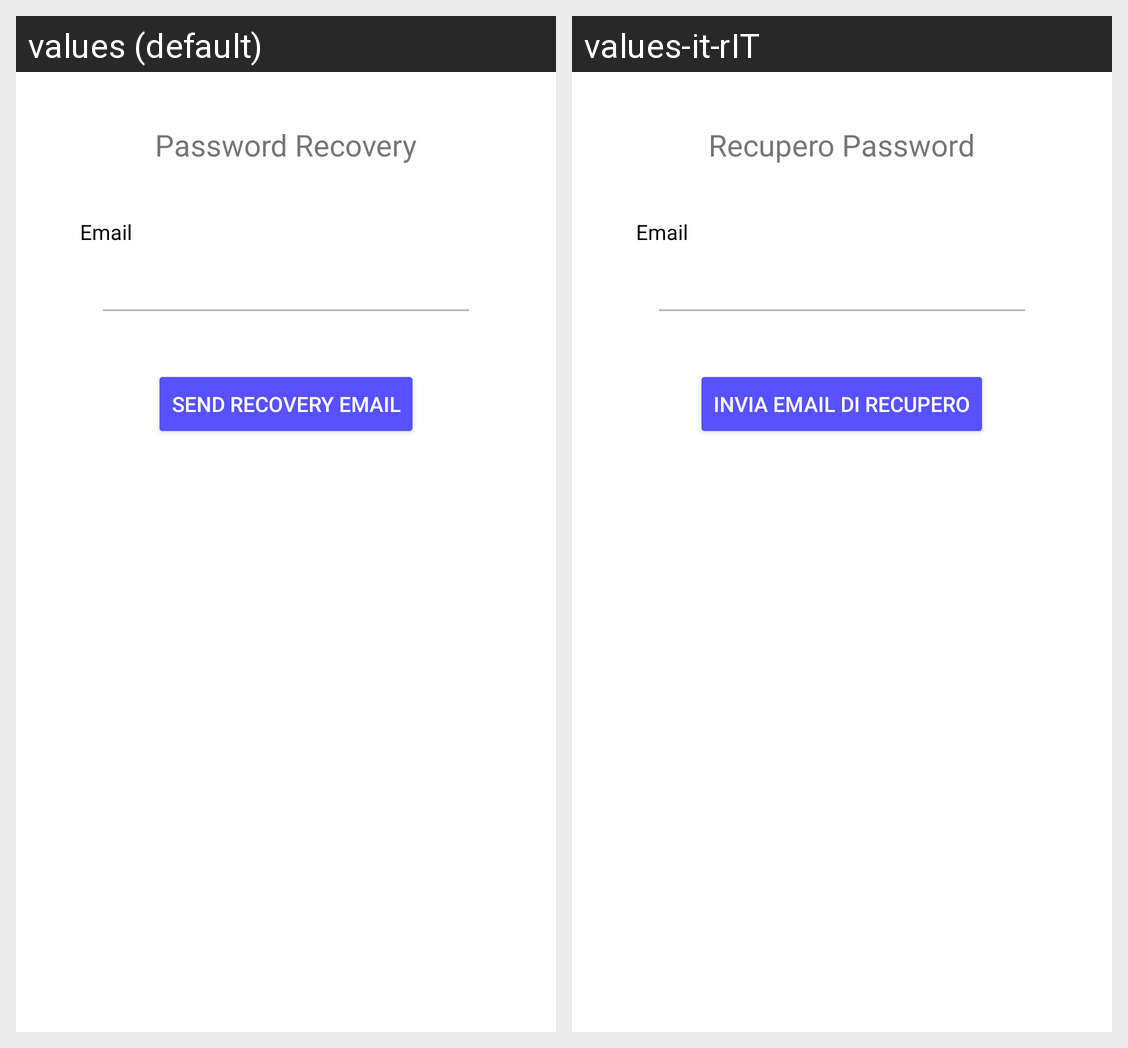

This grid shows one Android layout under two languages. Give, for every string resource on the screen, its name, the default text and each shown locale's text.
Android screen res/layout/password_forgot_dialog.xml rendered under 2 locales, left to right: values (default), values-it-rIT. Device: Nexus 5 (rendered at 1080×1920; each locale shown at half size, 540×960, under a caption strip naming it); theme Theme.Savent.
Strings drawn on this screen, with the default value and each locale's value (text and hints the layout hard-codes, and strings that could not be matched under every locale, appear in the picture but are not listed):

pswRecoveryText
  values: Password Recovery
  values-it-rIT: Recupero Password

EmailUtente
  values: Email
  values-it-rIT: Email

pswRecoveryButton
  values: Send Recovery Email
  values-it-rIT: Invia email di recupero
